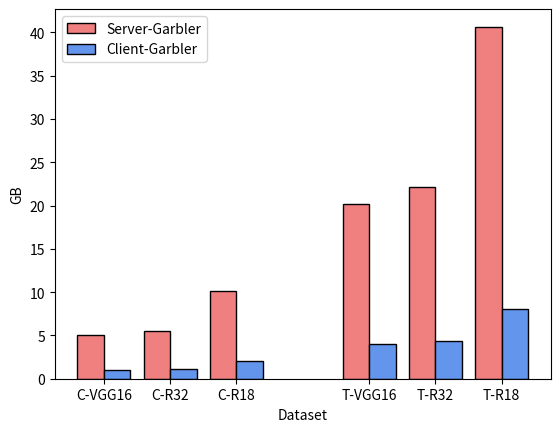

Write Python code to recreate this figure.
import numpy as np
import matplotlib.pyplot as plt

# NUM ReLUs from PyTorch
num_relus = {'resnet18' : [557056, 2228224, 27295744],
             'resnet32' : [303104, 1212416, 14852096],
             'vgg16'    : [276480, 1105920, 13547520]}

# GC Storage per ReLU
server_garbler_storage_per_relu = 18248 # Bytes / ReLU
for k, v in num_relus.items():
    storage = [server_garbler_storage_per_relu * num_relu * 1e-9  for num_relu in v]
    num_relus[k] = storage 


idx = 0
plt.bar(0,num_relus['vgg16'][idx],.4, color='lightcoral', label='Server-Garbler', edgecolor='k', align='edge')
plt.bar(1,num_relus['resnet32'][idx],.4, color='lightcoral', edgecolor='k', align='edge')
plt.bar(2,num_relus['resnet18'][idx],.4, color='lightcoral',  edgecolor='k', align='edge')

idx += 1
plt.bar(4,num_relus['vgg16'][idx],.4, color='lightcoral', edgecolor='k', align='edge')
plt.bar(5,num_relus['resnet32'][idx],.4, color='lightcoral', edgecolor='k', align='edge')
plt.bar(6,num_relus['resnet18'][idx],.4, color='lightcoral', edgecolor='k', align='edge')




# CLIENT-GARBLER
num_relus = {'resnet18' : [557056, 2228224, 27295744],
             'resnet32' : [303104, 1212416, 14852096],
             'vgg16'    : [276480, 1105920, 13547520]}

# GC Storage per ReLU
client_garbler_storage_per_relu = 3590   # Bytes / ReLU
for k, v in num_relus.items():
    storage = [client_garbler_storage_per_relu * num_relu * 1e-9  for num_relu in v]
    num_relus[k] = storage 


idx = 0
plt.bar(0.4,num_relus['vgg16'][idx],.4, color='cornflowerblue', label='Client-Garbler', edgecolor='k', align='edge')
plt.bar(1.4,num_relus['resnet32'][idx],.4, color='cornflowerblue',  edgecolor='k', align='edge')
plt.bar(2.4,num_relus['resnet18'][idx],.4, color='cornflowerblue',  edgecolor='k', align='edge')

idx += 1
plt.bar(4.4,num_relus['vgg16'][idx],.4, color='cornflowerblue', edgecolor='k', align='edge')
plt.bar(5.4,num_relus['resnet32'][idx],.4, color='cornflowerblue', edgecolor='k', align='edge')
plt.bar(6.4,num_relus['resnet18'][idx],.4, color='cornflowerblue', edgecolor='k', align='edge')


plt.xlabel("Dataset")
plt.ylabel("GB")
plt.xticks([.4, 1.4, 2.4, 4.4, 5.4, 6.4], ['C-VGG16', 'C-R32', 'C-R18', 'T-VGG16', 'T-R32', 'T-R18'])
plt.legend()
plt.show()
